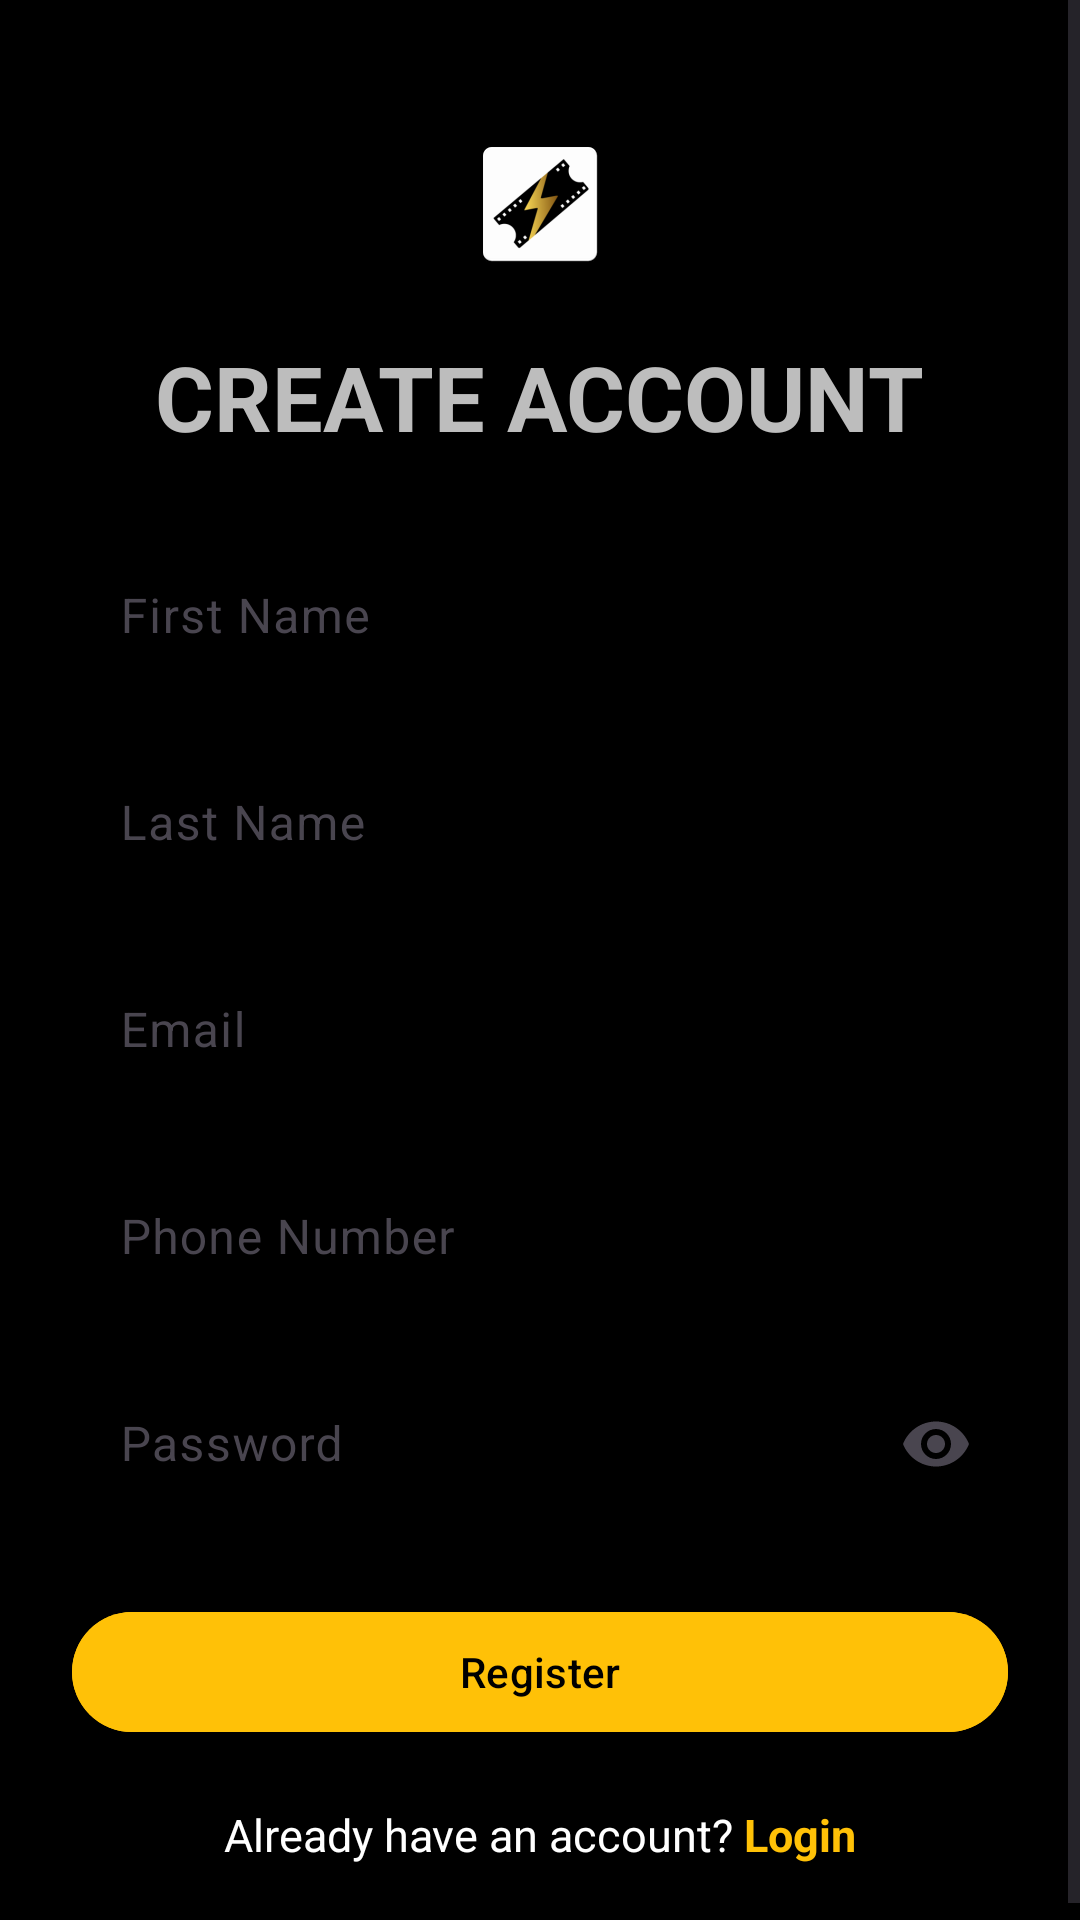

Here is an Android app screen rendered from its layout file. Give the layout XML and the strings, colors and styles it references.
<!-- AndroidManifest.xml: application theme Theme.Tikito -->
<!-- res/layout/activity_register.xml -->
<?xml version="1.0" encoding="utf-8"?>
<ScrollView xmlns:android="http://schemas.android.com/apk/res/android"
    xmlns:app="http://schemas.android.com/apk/res-auto"
    xmlns:tools="http://schemas.android.com/tools"
    android:layout_width="match_parent"
    android:layout_height="match_parent"
    android:background="@color/black"
    tools:context=".activities.RegisterActivity">

    <LinearLayout
        android:layout_width="match_parent"
        android:layout_height="wrap_content"
        android:orientation="vertical"
        android:padding="24dp">

        
        <ImageView
            android:id="@+id/imgLogo"
            android:layout_width="wrap_content"
            android:layout_height="wrap_content"
            android:layout_gravity="center"
            android:layout_marginTop="20dp"
            android:src="@mipmap/ic_launcher"
            android:contentDescription="App Logo" />

        
        <TextView
            android:layout_width="wrap_content"
            android:layout_height="wrap_content"
            android:layout_gravity="center"
            android:layout_marginTop="20dp"
            android:text="CREATE ACCOUNT"
            android:textColor="@color/lightGray"
            android:textSize="30sp"
            android:textStyle="bold" />

        
        <com.google.android.material.textfield.TextInputLayout
            android:layout_width="match_parent"
            android:layout_height="wrap_content"
            android:layout_marginTop="20dp"
            android:hint="First Name"
            app:boxBackgroundMode="outline"
            app:boxStrokeColor="@color/yellow">

            <com.google.android.material.textfield.TextInputEditText
                android:id="@+id/editFirstName"
                android:layout_width="match_parent"
                android:layout_height="wrap_content"
                android:inputType="textPersonName"
                android:textColor="@color/white" />

        </com.google.android.material.textfield.TextInputLayout>

        
        <com.google.android.material.textfield.TextInputLayout
            android:layout_width="match_parent"
            android:layout_height="wrap_content"
            android:layout_marginTop="8dp"
            android:hint="Last Name"
            app:boxBackgroundMode="outline"
            app:boxStrokeColor="@color/yellow">

            <com.google.android.material.textfield.TextInputEditText
                android:id="@+id/editLastName"
                android:layout_width="match_parent"
                android:layout_height="wrap_content"
                android:inputType="textPersonName"
                android:textColor="@color/white" />

        </com.google.android.material.textfield.TextInputLayout>

        
        <com.google.android.material.textfield.TextInputLayout
            android:layout_width="match_parent"
            android:layout_height="wrap_content"
            android:layout_marginTop="8dp"
            android:hint="Email"
            app:boxBackgroundMode="outline"
            app:boxStrokeColor="@color/yellow">

            <com.google.android.material.textfield.TextInputEditText
                android:id="@+id/editEmail"
                android:layout_width="match_parent"
                android:layout_height="wrap_content"
                android:inputType="textEmailAddress"
                android:textColor="@color/white" />

        </com.google.android.material.textfield.TextInputLayout>

        
        <com.google.android.material.textfield.TextInputLayout
            android:layout_width="match_parent"
            android:layout_height="wrap_content"
            android:layout_marginTop="8dp"
            android:hint="Phone Number"
            app:boxBackgroundMode="outline"
            app:boxStrokeColor="@color/yellow">

            <com.google.android.material.textfield.TextInputEditText
                android:id="@+id/editPhone"
                android:layout_width="match_parent"
                android:layout_height="wrap_content"
                android:inputType="phone"
                android:maxLength="10"
                android:textColor="@color/white" />

        </com.google.android.material.textfield.TextInputLayout>

        
        <com.google.android.material.textfield.TextInputLayout
            android:layout_width="match_parent"
            android:layout_height="wrap_content"
            android:layout_marginTop="8dp"
            android:hint="Password"
            app:boxBackgroundMode="outline"
            app:boxStrokeColor="@color/yellow"
            app:endIconMode="password_toggle">

            <com.google.android.material.textfield.TextInputEditText
                android:id="@+id/editPassword"
                android:layout_width="match_parent"
                android:layout_height="wrap_content"
                android:inputType="textPassword"
                android:textColor="@color/white" />

        </com.google.android.material.textfield.TextInputLayout>

        
        <com.google.android.material.button.MaterialButton
            android:id="@+id/btnRegister"
            android:layout_width="match_parent"
            android:layout_height="wrap_content"
            android:layout_marginTop="24dp"
            android:backgroundTint="@color/yellow"
            android:text="Register"
            android:textAllCaps="false"
            android:textColor="@color/black" />

        
        <LinearLayout
            android:layout_width="wrap_content"
            android:layout_height="wrap_content"
            android:layout_gravity="center"
            android:layout_marginTop="20dp"
            android:orientation="horizontal">

            <TextView
                android:layout_width="wrap_content"
                android:layout_height="wrap_content"
                android:text="Already have an account? "
                android:textColor="@color/white"
                android:textSize="15sp" />

            <TextView
                android:id="@+id/textLogin"
                android:layout_width="wrap_content"
                android:layout_height="wrap_content"
                android:text="Login"
                android:textColor="@color/yellow"
                android:textSize="15sp"
                android:textStyle="bold" />

        </LinearLayout>

    </LinearLayout>

</ScrollView>
<!-- resources referenced by this layout -->
<resources>
  <color name="black">#000000</color>
  <color name="lightGray">#BDBDBD</color>
  <color name="white">#FFFFFF</color>
  <color name="yellow">#FFC107</color>
  <!-- mipmap ic_launcher: webp bitmap (mipmap-hdpi, 1780 bytes) -->
  <style name="Theme.Tikito" parent="Base.Theme.Tikito" />
  <style name="Base.Theme.Tikito" parent="Theme.Material3.DayNight.NoActionBar">
          
          
      </style>
</resources>
